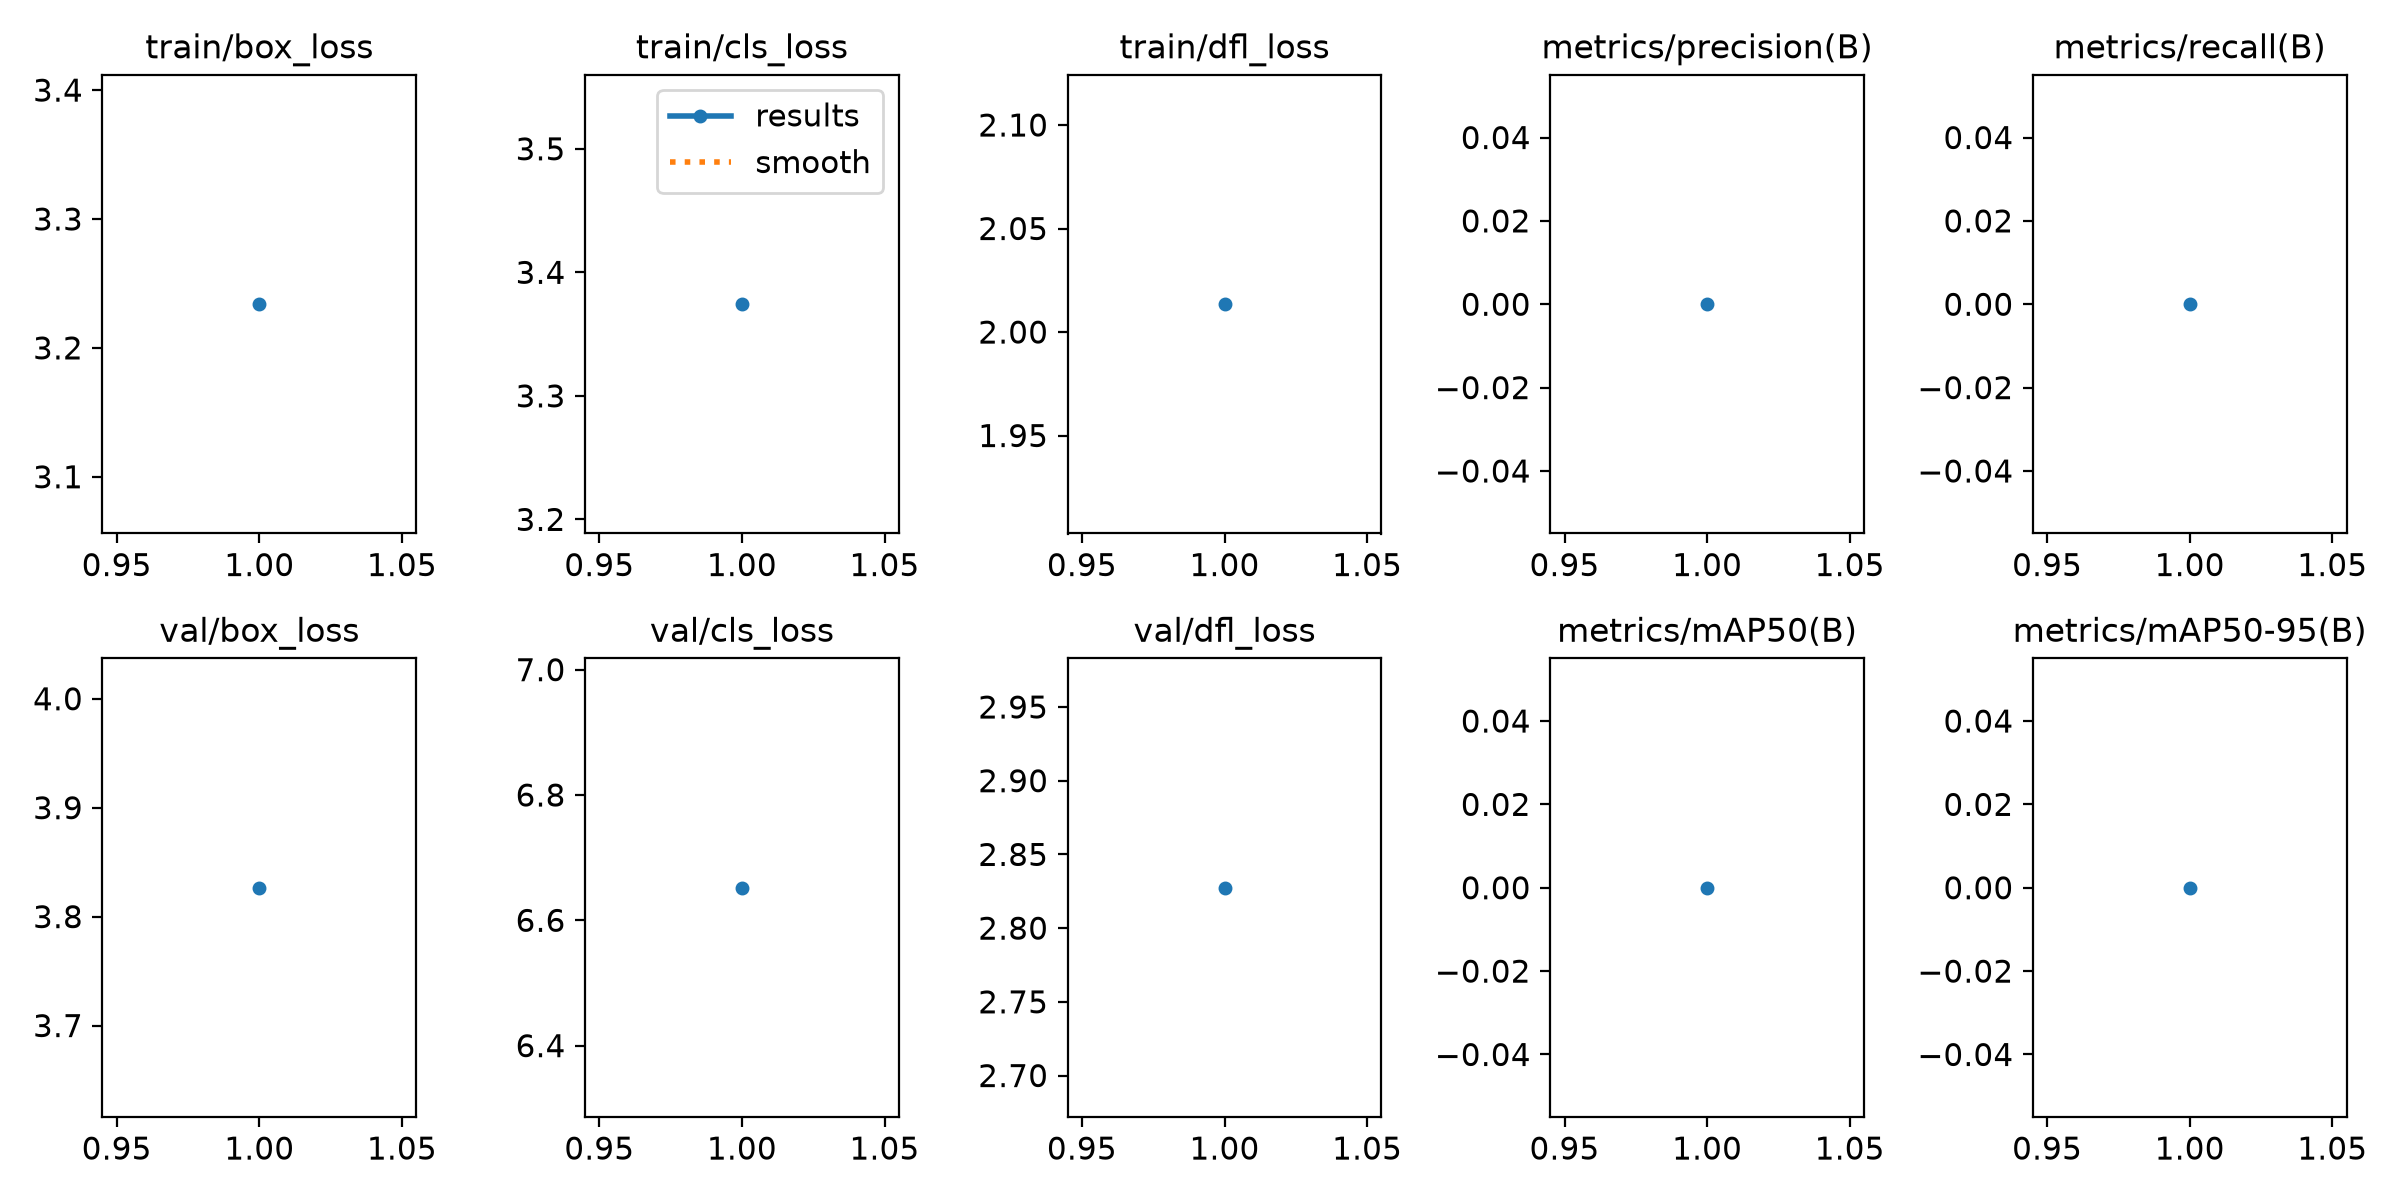

The table this chart was drawn from, first rows:
epoch, time, train/box_loss, train/cls_loss, train/dfl_loss, metrics/precision(B), metrics/recall(B), metrics/mAP50(B), metrics/mAP50-95(B), val/box_loss, val/cls_loss, val/dfl_loss, lr/pg0, lr/pg1, lr/pg2
1, 3.65, 3.234, 3.374, 2.013, 0, 0, 0, 0, 3.826, 6.652, 2.827, 0.002, 0.002, 0.002
